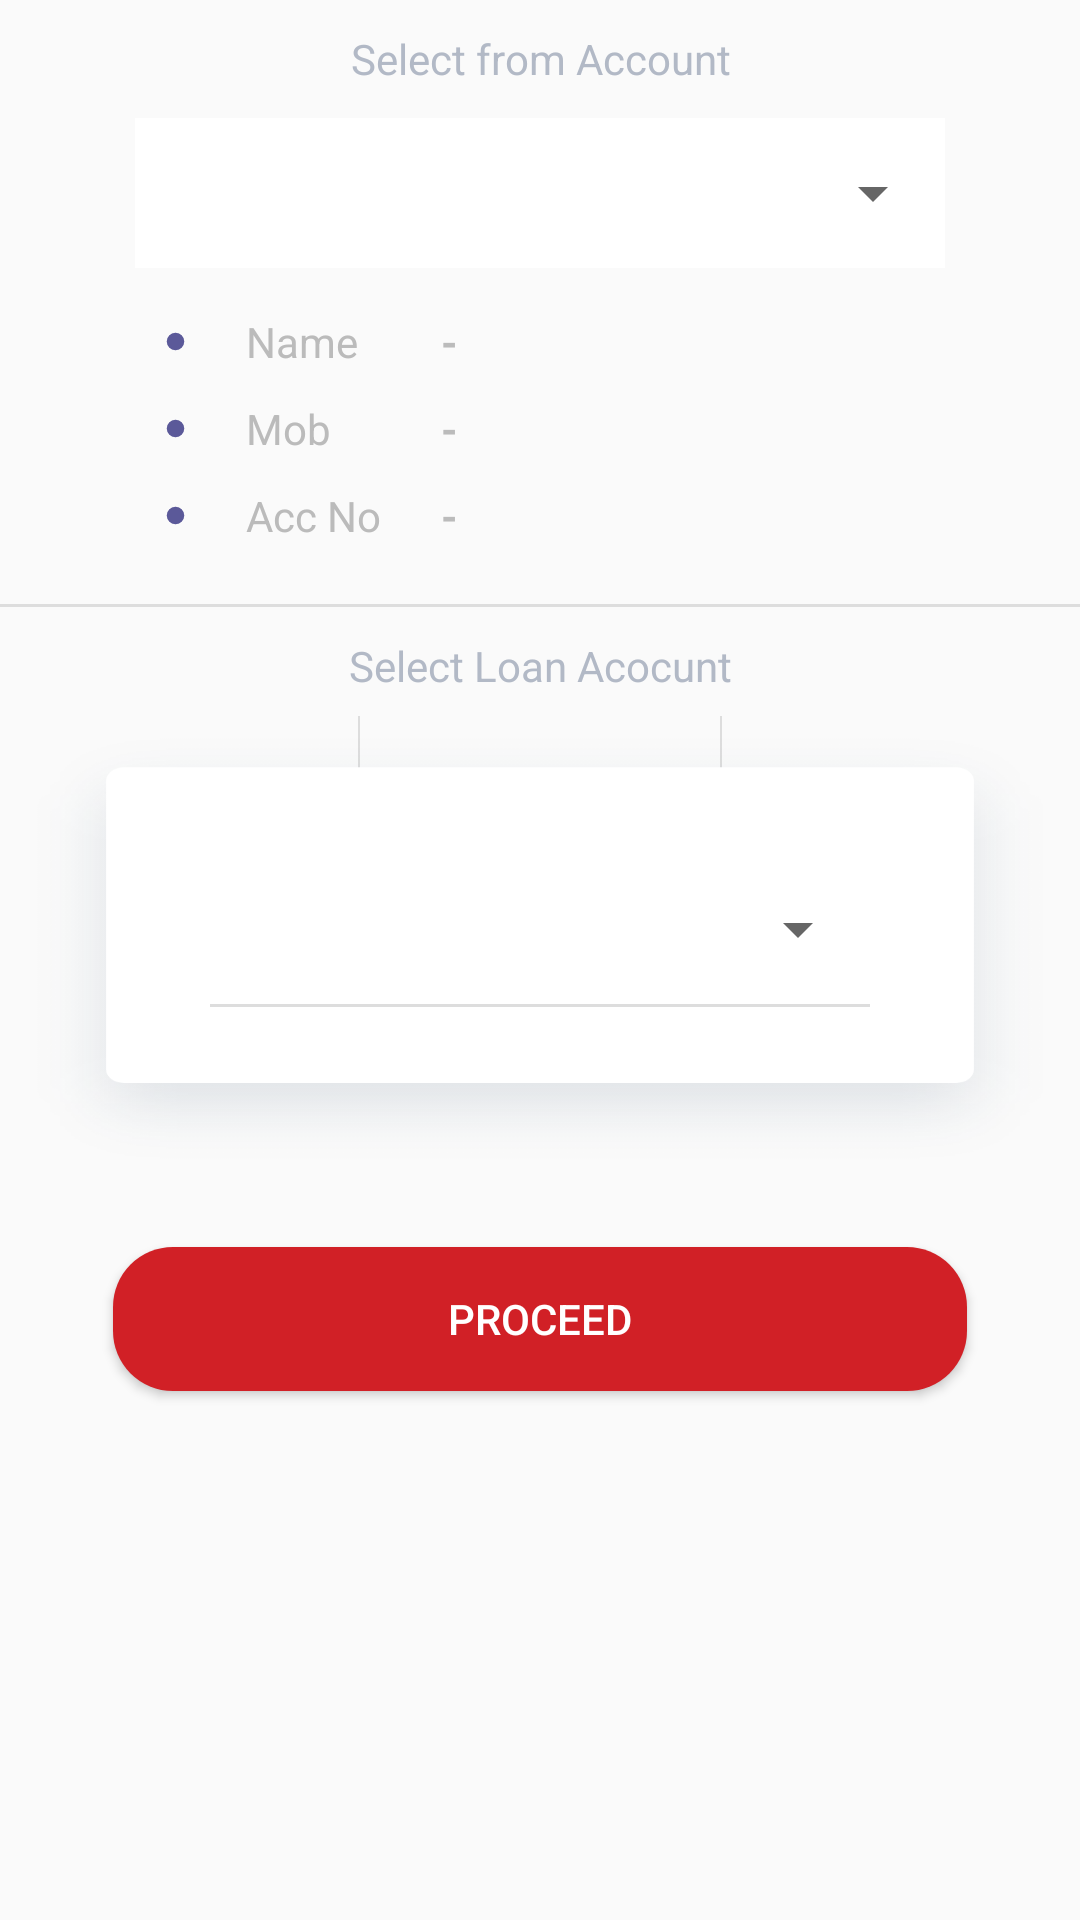

Reconstruct the res/layout file that produces this screen, plus the resources it refers to.
<!-- AndroidManifest.xml: application theme AppTheme -->
<!-- res/layout/frg_loan_one.xml -->
<?xml version="1.0" encoding="utf-8"?>
<RelativeLayout xmlns:android="http://schemas.android.com/apk/res/android"
    android:layout_width="match_parent"
    android:layout_height="match_parent"
    android:paddingBottom="52.6dp">

    <androidx.core.widget.NestedScrollView
        android:layout_width="match_parent"
        android:layout_height="wrap_content"
        android:scrollbars="none">

        <LinearLayout
            android:layout_width="match_parent"
            android:layout_height="wrap_content"
            android:orientation="vertical"
            android:paddingBottom="55dp">
            

            <TextView
                android:layout_width="match_parent"
                android:layout_height="wrap_content"
                android:layout_marginBottom="-5dp"
                android:layout_marginTop="10dp"
                android:gravity="center"
                android:text="Select from Account"
                android:textColor="@color/grey_two" />

            <LinearLayout
                android:layout_width="match_parent"
                android:layout_height="wrap_content"
                android:orientation="vertical">

                <LinearLayout
                    android:layout_width="match_parent"
                    android:layout_height="wrap_content"
                    android:layout_marginBottom="0dp"
                    android:layout_marginEnd="45dp"
                    android:background="@drawable/background_gradient"
                    android:layout_marginStart="45dp"
                    android:layout_marginTop="15dp"
                    android:orientation="horizontal">

                    <ImageView
                        android:layout_width="18dp"
                        android:layout_height="18dp"
                        android:layout_gravity="center_vertical"
                        android:layout_marginStart="14dp"
                        android:src="@drawable/ic_account" />

                    <Spinner
                        android:id="@+id/Spnr_Acc_lon"
                        android:layout_width="match_parent"
                        android:layout_height="50dp"
                        android:gravity="center"
                        android:spinnerMode="dialog"
                        android:textAlignment="center" />
                </LinearLayout>
            </LinearLayout>

            <TableLayout
                android:layout_width="wrap_content"
                android:layout_height="wrap_content"
                android:layout_marginStart="45dp"
                android:layout_marginTop="15dp"
                android:stretchColumns="3"
                android:visibility="visible">

                <TableRow
                    android:layout_width="wrap_content"
                    android:layout_height="wrap_content"
                    android:layout_marginBottom="10dp"
                    android:orientation="horizontal">

                    <ImageView
                        android:layout_width="7dp"
                        android:layout_height="7dp"
                        android:layout_gravity="center_vertical"
                        android:layout_marginLeft="10dp"
                        android:background="@drawable/ic_dot" />

                    <TextView
                        android:layout_width="wrap_content"
                        android:layout_height="wrap_content"
                        android:layout_marginLeft="20dp"
                        android:text="Name"
                        android:textColor="#bbbbbb" />

                    <TextView
                        android:id="@+id/tv_lon_name"
                        android:layout_width="wrap_content"
                        android:layout_height="wrap_content"
                        android:layout_marginLeft="20dp"
                        android:text="-"
                        android:textColor="#bbbbbb"
                        android:textStyle="bold" />
                </TableRow>

                <TableRow
                    android:layout_width="wrap_content"
                    android:layout_height="wrap_content"
                    android:layout_marginBottom="10dp"
                    android:orientation="horizontal">

                    <ImageView
                        android:layout_width="7dp"
                        android:layout_height="7dp"
                        android:layout_gravity="center_vertical"
                        android:layout_marginLeft="10dp"
                        android:background="@drawable/ic_dot" />

                    <TextView
                        android:layout_width="wrap_content"
                        android:layout_height="wrap_content"
                        android:layout_marginLeft="20dp"
                        android:text="Mob"
                        android:textColor="#bbbbbb" />

                    <TextView
                        android:id="@+id/tv_lon_mob"
                        android:layout_width="wrap_content"
                        android:layout_height="wrap_content"
                        android:layout_marginLeft="20dp"
                        android:text="-"
                        android:textColor="#bbbbbb"
                        android:textStyle="bold" />
                </TableRow>

                <TableRow
                    android:layout_width="wrap_content"
                    android:layout_height="wrap_content"
                    android:layout_marginBottom="20dp"
                    android:orientation="horizontal">

                    <ImageView
                        android:layout_width="7dp"
                        android:layout_height="7dp"
                        android:layout_gravity="center_vertical"
                        android:layout_marginLeft="10dp"
                        android:background="@drawable/ic_dot" />

                    <TextView
                        android:layout_width="wrap_content"
                        android:layout_height="wrap_content"
                        android:layout_marginLeft="20dp"
                        android:text="Acc No"
                        android:textColor="#bbbbbb" />

                    <TextView
                        android:id="@+id/tv_lon_accno"
                        android:layout_width="wrap_content"
                        android:layout_height="wrap_content"
                        android:layout_marginLeft="20dp"
                        android:text="-"
                        android:textColor="#bbbbbb"
                        android:textStyle="bold" />
                </TableRow>
            </TableLayout>

            <View
                android:layout_width="match_parent"
                android:layout_height="1dp"
                android:background="#dddddd" />

            <TextView
                android:layout_width="match_parent"
                android:layout_height="wrap_content"
                android:layout_marginBottom="-5dp"
                android:layout_marginTop="10dp"
                android:gravity="center"
                android:text="Select Loan Acocunt"
                android:textColor="@color/grey_two" />

            <FrameLayout
                android:layout_width="match_parent"
                android:layout_height="wrap_content">

                <LinearLayout
                    android:layout_width="match_parent"
                    android:layout_height="wrap_content"
                    android:layout_marginTop="10dp"
                    android:elevation="1dp"
                    android:orientation="vertical">

                    <FrameLayout
                        android:layout_width="match_parent"
                        android:layout_height="wrap_content">

                        <ImageView
                            android:layout_width="match_parent"
                            android:layout_height="159dp"
                            android:background="@drawable/fade_shadow" />

                        <RelativeLayout
                            android:layout_width="match_parent"
                            android:layout_height="wrap_content"
                            android:layout_marginEnd="70dp"
                            android:layout_marginStart="70dp"
                            android:layout_marginTop="48dp">

                            <LinearLayout
                                android:layout_width="match_parent"
                                android:layout_height="wrap_content"
                                android:orientation="vertical">

                                <LinearLayout
                                    android:layout_width="match_parent"
                                    android:layout_height="wrap_content"
                                    android:orientation="horizontal">

                                    <ImageView
                                        android:layout_width="18dp"
                                        android:layout_height="18dp"
                                        android:layout_gravity="center_vertical"
                                        android:layout_marginStart="4dp"
                                        android:src="@drawable/ic_account" />

                                    <Spinner
                                        android:id="@+id/neftSpinner"
                                        android:layout_width="match_parent"
                                        android:layout_height="50dp"
                                        android:gravity="center"
                                        android:spinnerMode="dialog"
                                        android:textAlignment="center" />
                                </LinearLayout>

                                <View
                                    android:layout_width="match_parent"
                                    android:layout_height="1dp"
                                    android:background="#dddddd" />

                            </LinearLayout>
                        </RelativeLayout>
                    </FrameLayout>
                </LinearLayout>

                <LinearLayout
                    android:layout_width="match_parent"
                    android:layout_height="wrap_content"
                    android:layout_marginTop="12dp"
                    android:gravity="center"
                    android:orientation="horizontal">

                    <View
                        android:layout_width="0.7dp"
                        android:layout_height="20dp"
                        android:layout_marginRight="120dp"
                        android:background="#dddddd" />

                    <View
                        android:layout_width="0.7dp"
                        android:layout_height="20dp"
                        android:background="#dddddd" />
                </LinearLayout>
            </FrameLayout>

            <Button
                android:id="@+id/btn_proceed_otp"
                android:layout_width="match_parent"
                android:layout_height="wrap_content"
                android:layout_gravity="center"
                android:layout_marginBottom="20dp"
                android:layout_marginLeft="37.7dp"
                android:layout_marginRight="37.7dp"
                android:layout_marginTop="20dp"
                android:background="@drawable/bg_sign_in_button"
                android:gravity="center"
                android:paddingLeft="60dp"
                android:paddingRight="60dp"
                android:text="Proceed"
                android:textColor="@color/white"
                android:textSize="14dp" />

        </LinearLayout>
    </androidx.core.widget.NestedScrollView>
</RelativeLayout>
<!-- resources referenced by this layout -->
<resources>
  <color name="grey_two">#b2b9c6</color>
  <color name="white">#ffffff</color>
  <!-- drawable background_gradient (drawable) -->
  <?xml version="1.0" encoding="utf-8"?>
  <selector xmlns:android="http://schemas.android.com/apk/res/android">
      <item>
          <shape>
              <gradient
                  android:angle="90"
                  android:startColor="#ffffff"
                  android:endColor="#fff"
                  android:type="linear" />
          </shape>
      </item>
  </selector>
  <!-- drawable bg_sign_in_button (drawable-mdpi) -->
  <shape xmlns:android="http://schemas.android.com/apk/res/android" android:shape="rectangle" >
      <gradient
          android:startColor="@color/colorPrimaryDark"
          android:endColor="@color/colorPrimaryDark"
          android:gradientRadius="12dp"
          android:angle="90"/>
      <corners
          android:radius="20dp"/>
  
  
  </shape>
  <!-- drawable fade_shadow: png bitmap (drawable, 27905 bytes) -->
  <!-- drawable ic_dot (drawable) -->
  <vector xmlns:android="http://schemas.android.com/apk/res/android"
          android:width="24dp"
          android:height="24dp"
          android:viewportWidth="24.0"
          android:viewportHeight="24.0">
      <path
          android:fillColor="#FF5B5999"
          android:pathData="M12,12m-10,0a10,10 0,1 1,20 0a10,10 0,1 1,-20 0"/>
  </vector>
  <style name="AppTheme" parent="Theme.AppCompat.Light.NoActionBar">
          
          <item name="colorPrimary">@color/colorPrimary</item>
          <item name="colorPrimaryDark">@color/colorPrimaryDark</item>
          <item name="colorAccent">@color/colorAccent</item>
          
          
      </style>
  <color name="colorPrimaryDark">#d12026</color>
  <color name="colorPrimary">#F36368</color>
  <color name="colorAccent">#d12026</color>
</resources>
